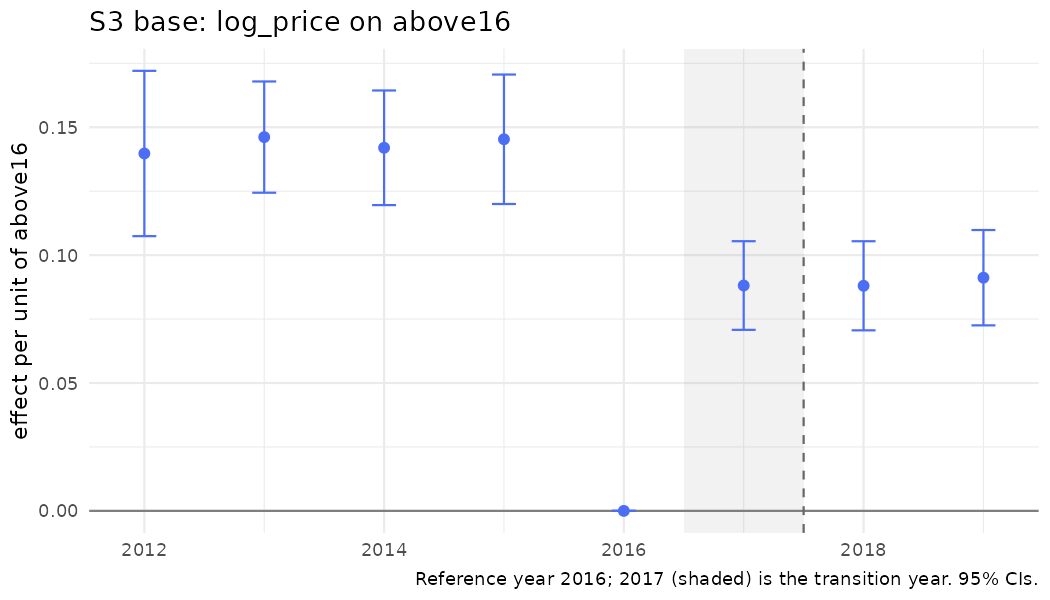

The data file committed next to this chart (first rows):
year, coef, se, strategy, outcome, spec_id, treat
2012, 0.1397, 0.01649, S3, log_price, S3_above, above16
2013, 0.1461, 0.0111, S3, log_price, S3_above, above16
2014, 0.142, 0.01143, S3, log_price, S3_above, above16
2015, 0.1453, 0.01291, S3, log_price, S3_above, above16
2016, 0, 0, S3, log_price, S3_above, above16
2017, 0.08811, 0.008843, S3, log_price, S3_above, above16
2018, 0.08801, 0.008887, S3, log_price, S3_above, above16
2019, 0.09117, 0.009509, S3, log_price, S3_above, above16
